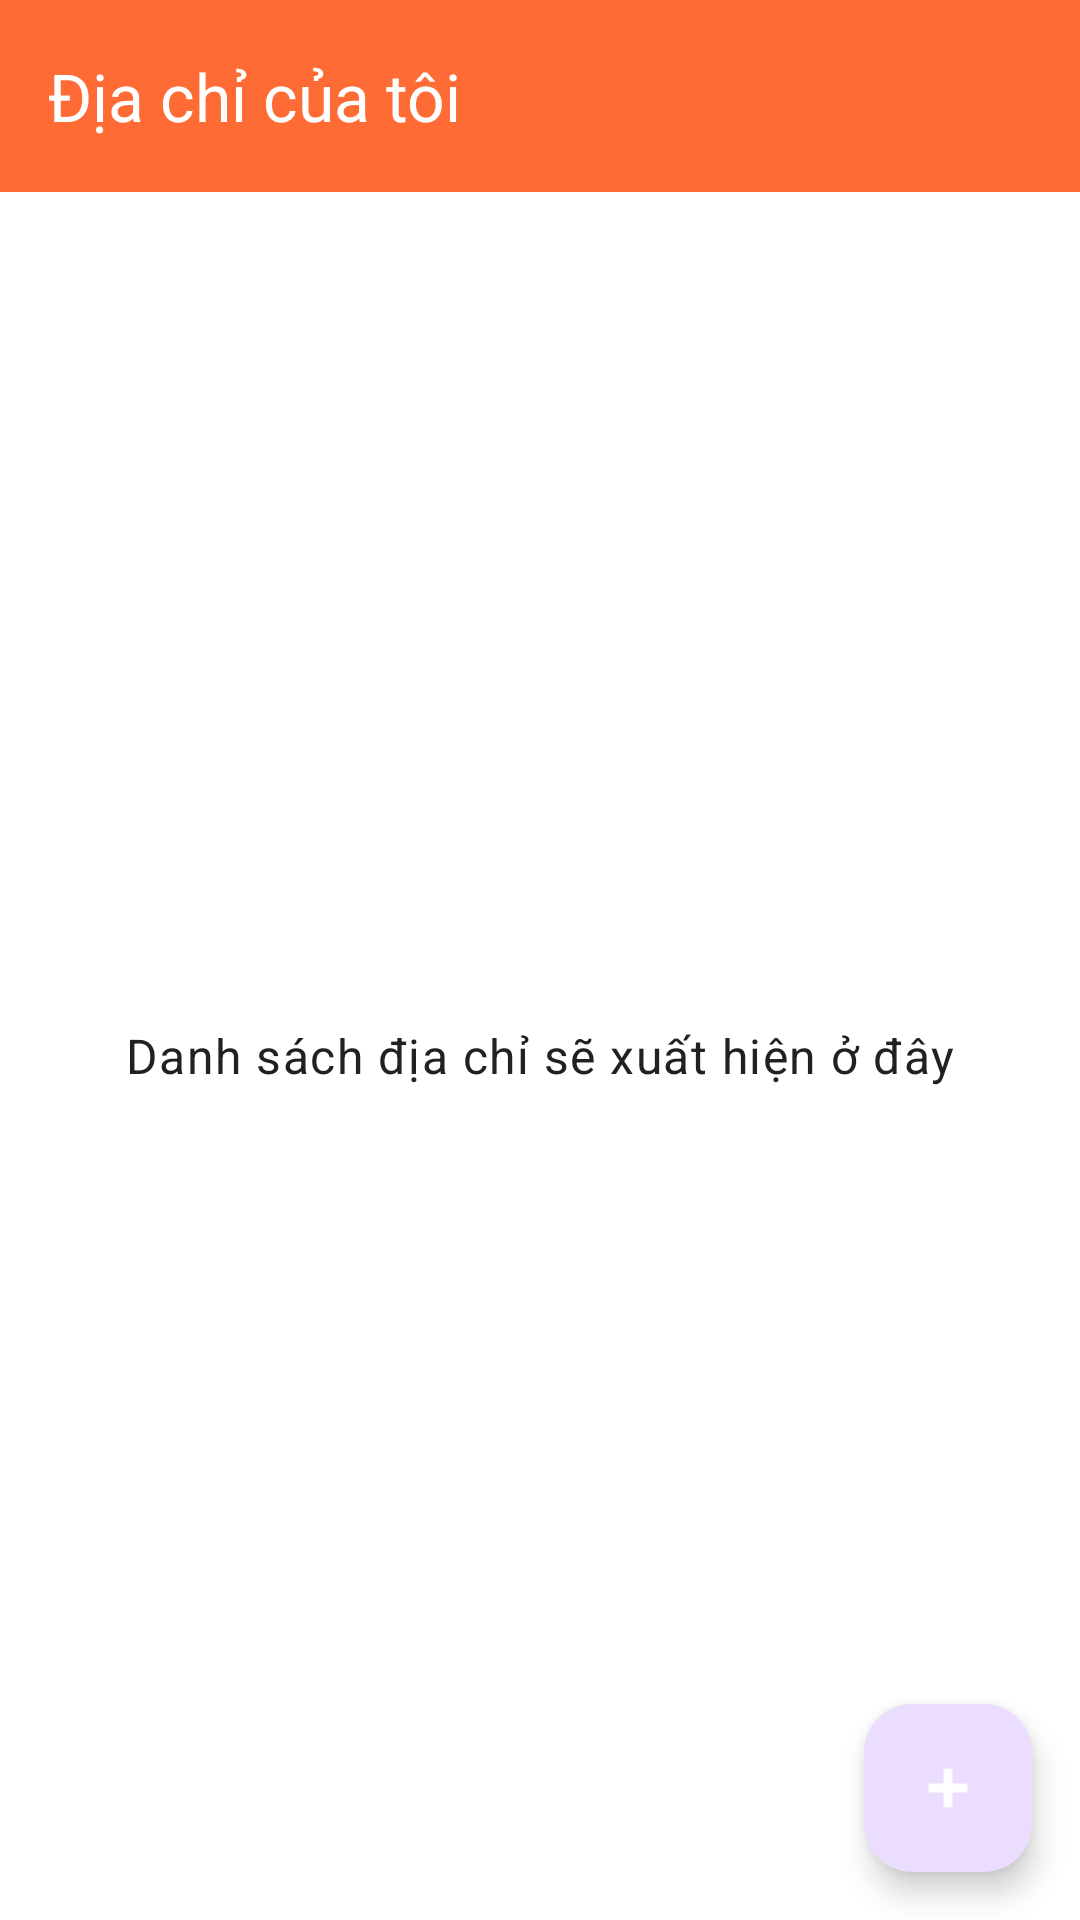

The Android layout XML behind this screen, and the referenced resources:
<!-- AndroidManifest.xml: activity theme Theme.FunFood -->
<!-- res/layout/activity_address_list.xml -->
<?xml version="1.0" encoding="utf-8"?>
<androidx.coordinatorlayout.widget.CoordinatorLayout
    xmlns:android="http://schemas.android.com/apk/res/android"
    xmlns:app="http://schemas.android.com/apk/res-auto"
    xmlns:tools="http://schemas.android.com/tools"
    android:layout_width="match_parent"
    android:layout_height="match_parent"
    tools:context=".presentation.address.AddressListActivity">

    <com.google.android.material.appbar.AppBarLayout
        android:layout_width="match_parent"
        android:layout_height="wrap_content">

        <com.google.android.material.appbar.MaterialToolbar
            android:id="@+id/toolbar"
            android:layout_width="match_parent"
            android:layout_height="?attr/actionBarSize"
            android:background="?attr/colorPrimary"
            app:title="Địa chỉ của tôi"
            app:titleTextColor="@color/white"
            app:navigationIcon="@drawable/ic_arrow_back" />
    </com.google.android.material.appbar.AppBarLayout>

    <FrameLayout
        android:layout_width="match_parent"
        android:layout_height="match_parent"
        app:layout_behavior="@string/appbar_scrolling_view_behavior">

        <TextView
            android:layout_width="wrap_content"
            android:layout_height="wrap_content"
            android:layout_gravity="center"
            android:text="Danh sách địa chỉ sẽ xuất hiện ở đây"
            android:textAppearance="?attr/textAppearanceBodyLarge" />

    </FrameLayout>

    <com.google.android.material.floatingactionbutton.FloatingActionButton
        android:id="@+id/fab_add_address"
        android:layout_width="wrap_content"
        android:layout_height="wrap_content"
        android:layout_gravity="bottom|end"
        android:layout_margin="16dp"
        android:src="@android:drawable/ic_input_add"
        app:tint="@color/white"
        android:contentDescription="Thêm địa chỉ mới" />

</androidx.coordinatorlayout.widget.CoordinatorLayout>
<!-- resources referenced by this layout -->
<resources>
  <color name="white">#FFFFFFFF</color>
  <style name="Theme.FunFood" parent="Base.Theme.FunFood" />
  <style name="Base.Theme.FunFood" parent="Theme.Material3.DayNight.NoActionBar">
          
          <item name="colorPrimary">@color/primary</item>
          <item name="colorPrimaryVariant">@color/primary_dark</item>
          <item name="colorOnPrimary">@color/white</item>
  
          
          <item name="colorSecondary">@color/accent</item>
          <item name="colorSecondaryVariant">@color/accent_dark</item>
          <item name="colorOnSecondary">@color/white</item>
  
          
          <item name="android:colorBackground">@color/background</item>
          <item name="colorSurface">@color/surface</item>
          <item name="colorOnBackground">@color/text_primary</item>
          <item name="colorOnSurface">@color/text_primary</item>
  
          
          <item name="android:statusBarColor">@color/primary</item>
          <item name="android:windowLightStatusBar">false</item>
  
          
          <item name="android:textColorPrimary">@color/text_primary</item>
          <item name="android:textColorSecondary">@color/text_secondary</item>
          <item name="android:textColorHint">@color/text_hint</item>
  
          
          <item name="materialButtonStyle">@style/Widget.App.Button</item>
      </style>
  <color name="primary">#FF6B35</color>
  <color name="primary_dark">#E85D31</color>
  <color name="accent">#FFA500</color>
  <color name="accent_dark">#FF8C00</color>
  <color name="background">#FFFFFF</color>
  <color name="surface">#FFFFFF</color>
  <color name="text_primary">#212121</color>
  <color name="text_secondary">#757575</color>
  <color name="text_hint">#BDBDBD</color>
  <style name="Widget.App.Button" parent="Widget.Material3.Button">
          <item name="cornerRadius">8dp</item>
          <item name="android:textAllCaps">false</item>
          <item name="android:textSize">16sp</item>
          <item name="android:paddingTop">12dp</item>
          <item name="android:paddingBottom">12dp</item>
      </style>
</resources>
